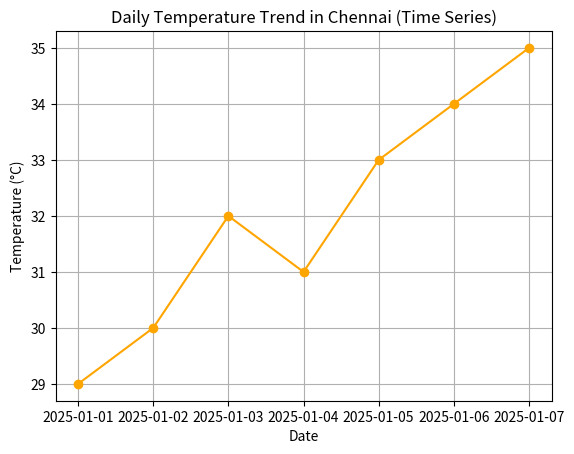
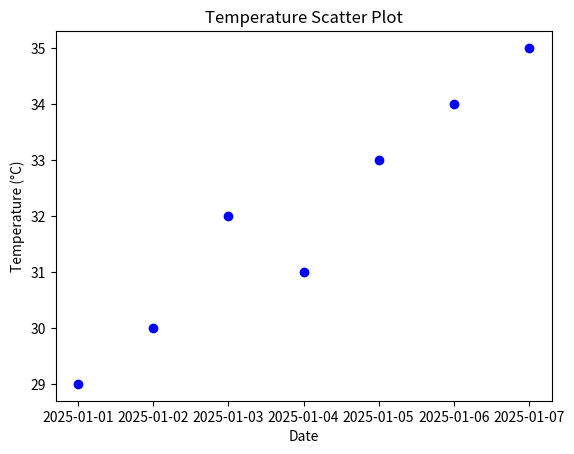

These charts were generated, in order, by the following Python code: (Note: this script raises an exception after producing the figures.)
import pandas as pd
import matplotlib.pyplot as plt

data = {
    'Date': pd.date_range(start='2025-01-01', periods=7, freq='D'),
    'Temperature': [29, 30, 32, 31, 33, 34, 35]
}

df = pd.DataFrame(data)
df.set_index('Date', inplace=True)
print("=== TIME SERIES DATA (Chennai Temperature) ===")
print(df, "\n")

# Line plot - visualize temperature trend
plt.plot(df.index, df['Temperature'], marker='o', color='orange')
plt.title("Daily Temperature Trend in Chennai (Time Series)")
plt.xlabel("Date")
plt.ylabel("Temperature (°C)")
plt.grid(True)
plt.show()

# Scatter plot - show daily temperature variation
plt.scatter(df.index, df['Temperature'], color='blue')
plt.title("Temperature Scatter Plot")
plt.xlabel("Date")
plt.ylabel("Temperature (°C)")
plt.show()

# Bar chart - compare daily values
df['Temperature'].plot(kind='bar', color='green')
plt.title("Temperature by Day (Bar Chart)")
plt.xlabel("Date")
plt.ylabel("Temperature (°C)")
plt.show()
